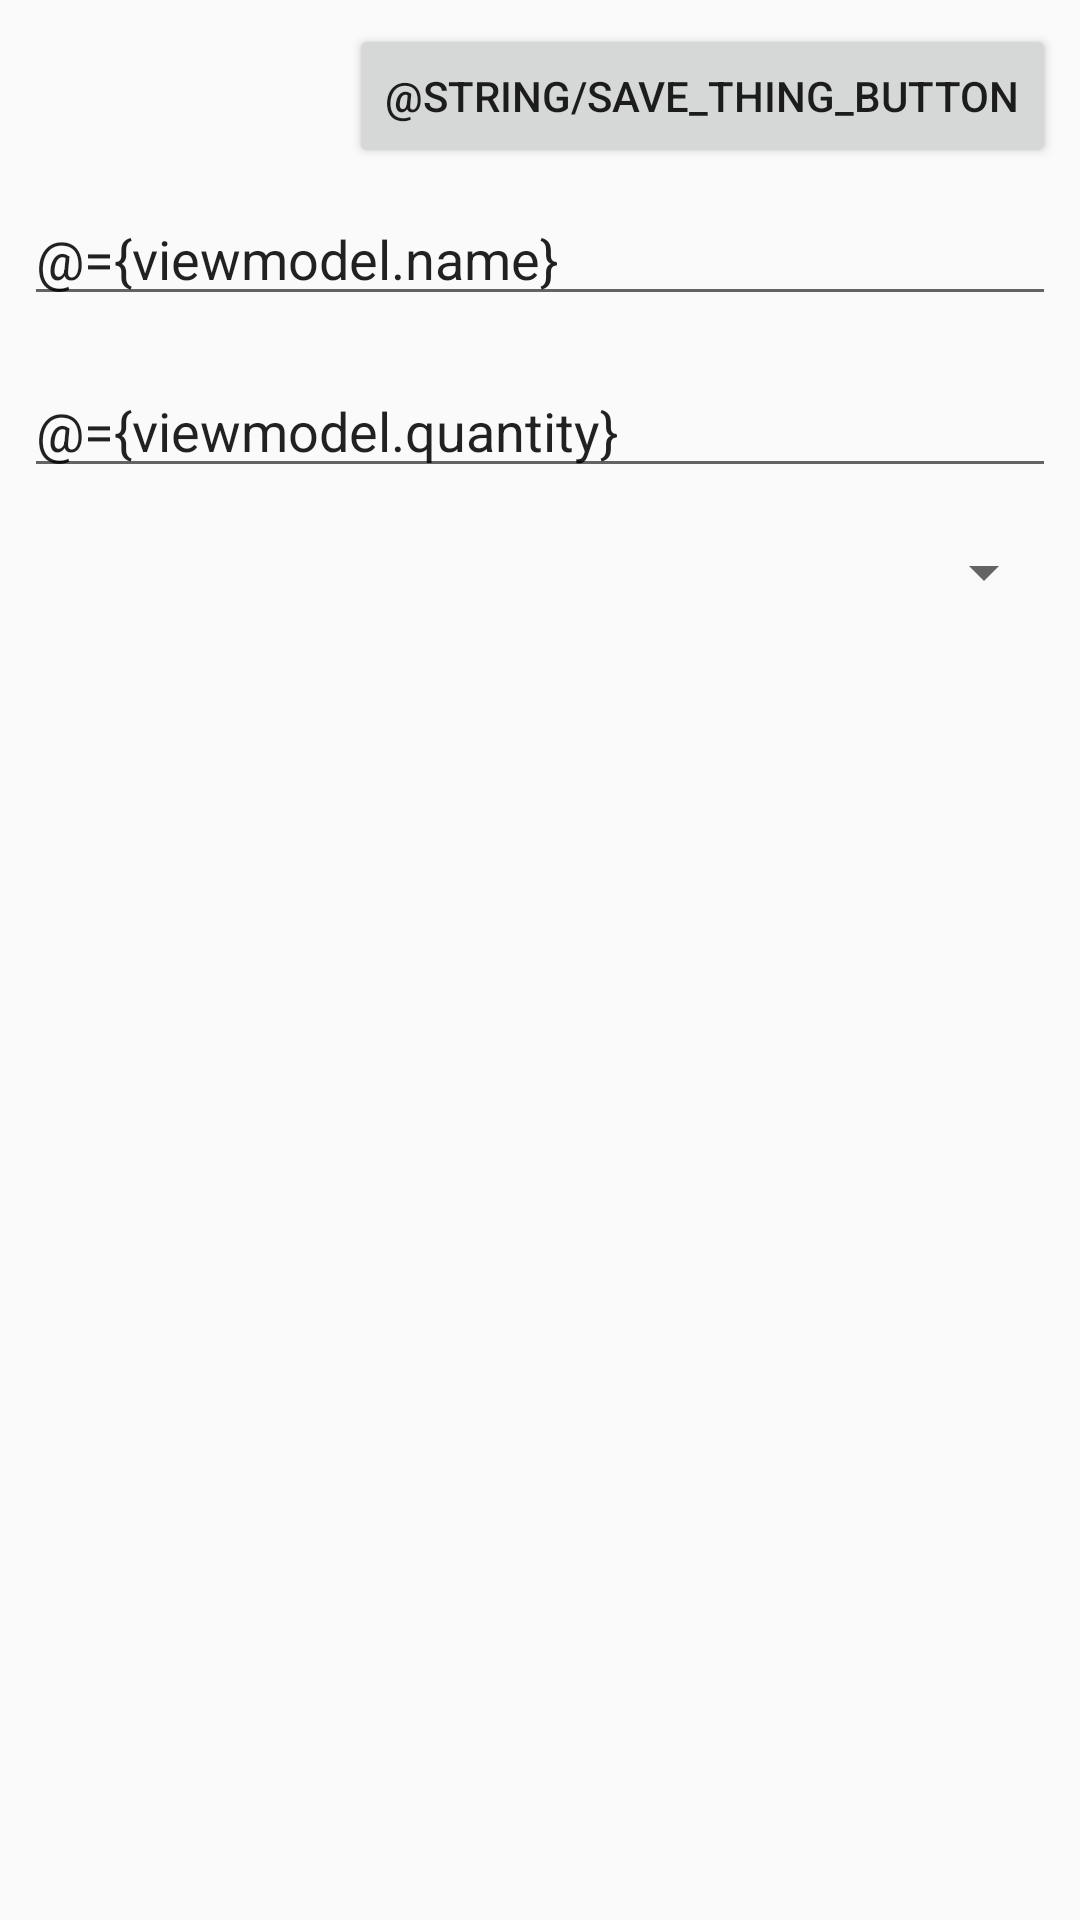

Here is an Android app screen rendered from its layout file. Give the layout XML and the strings, colors and styles it references.
<!-- AndroidManifest.xml: application theme AppTheme -->
<!-- res/layout/add_thing_fragment.xml -->
<?xml version="1.0" encoding="utf-8"?>
<layout xmlns:app="http://schemas.android.com/apk/res-auto"
        xmlns:tools="http://schemas.android.com/tools"
        xmlns:android="http://schemas.android.com/apk/res/android">

    <data>
        <variable name="viewmodel" type="com.pyruby.communities.thing.AddThingViewModel"/>
    </data>

    <androidx.constraintlayout.widget.ConstraintLayout
            android:layout_width="match_parent"
            android:layout_height="match_parent">
        <EditText
                android:layout_width="0dp"
                android:layout_height="wrap_content"
                android:inputType="textPersonName"
                android:text="@={viewmodel.name}"
                android:ems="10"
                android:id="@+id/add_thing_name"
                app:layout_constraintStart_toStartOf="parent" android:layout_marginStart="8dp"
                app:layout_constraintEnd_toEndOf="parent" android:layout_marginEnd="8dp"
                tools:text="Name" app:layout_constraintTop_toBottomOf="@+id/button" android:layout_marginTop="8dp"/>
        <EditText
                android:layout_width="0dp"
                android:layout_height="wrap_content"
                android:inputType="textShortMessage"
                android:text="@={viewmodel.quantity}"
                android:ems="10"
                android:id="@+id/add_thing_quantity"
                app:layout_constraintStart_toStartOf="parent" android:layout_marginStart="8dp"
                app:layout_constraintEnd_toEndOf="parent" android:layout_marginEnd="8dp" android:layout_marginTop="16dp"
                app:layout_constraintTop_toBottomOf="@+id/add_thing_name" tools:text="Quantity"
                android:hint="1kg ... 1 litre?"/>
        <Spinner
                android:layout_width="match_parent"
                android:layout_height="wrap_content"
                android:id="@+id/category_spinner" app:layout_constraintStart_toStartOf="parent"
                android:layout_marginStart="8dp" app:layout_constraintEnd_toEndOf="parent"
                android:layout_marginEnd="8dp" android:layout_marginTop="16dp"
                app:layout_constraintTop_toBottomOf="@+id/add_thing_quantity"
                android:entries="@{viewmodel.categories}"
                android:onItemSelected="@{viewmodel.selectedCategory}"
        />
        <Button
                android:text="@string/save_thing_button"
                android:layout_width="wrap_content"
                android:layout_height="wrap_content"
                android:id="@+id/button"
                app:layout_constraintBottom_toTopOf="@+id/add_thing_name" app:layout_constraintTop_toTopOf="parent"
                android:layout_marginTop="8dp" app:layout_constraintEnd_toEndOf="parent"
                android:layout_marginEnd="8dp" android:layout_marginBottom="8dp"
                android:onClick="@{viewmodel.createThing}"
        />
    </androidx.constraintlayout.widget.ConstraintLayout>
</layout>
<!-- resources referenced by this layout -->
<resources>
  <style name="AppTheme" parent="Theme.AppCompat.Light.DarkActionBar">
          
          <item name="colorPrimary">@color/colorPrimary</item>
          <item name="colorPrimaryDark">@color/colorPrimaryDark</item>
          <item name="colorAccent">@color/colorAccent</item>
      </style>
  <!-- not gathered from this repository: default colours our renderer supplied (Android Studio template values) -->
  <color name="colorPrimary">#FF6200EE</color>
  <color name="colorPrimaryDark">#FF3700B3</color>
  <color name="colorAccent">#FF03DAC5</color>
</resources>
